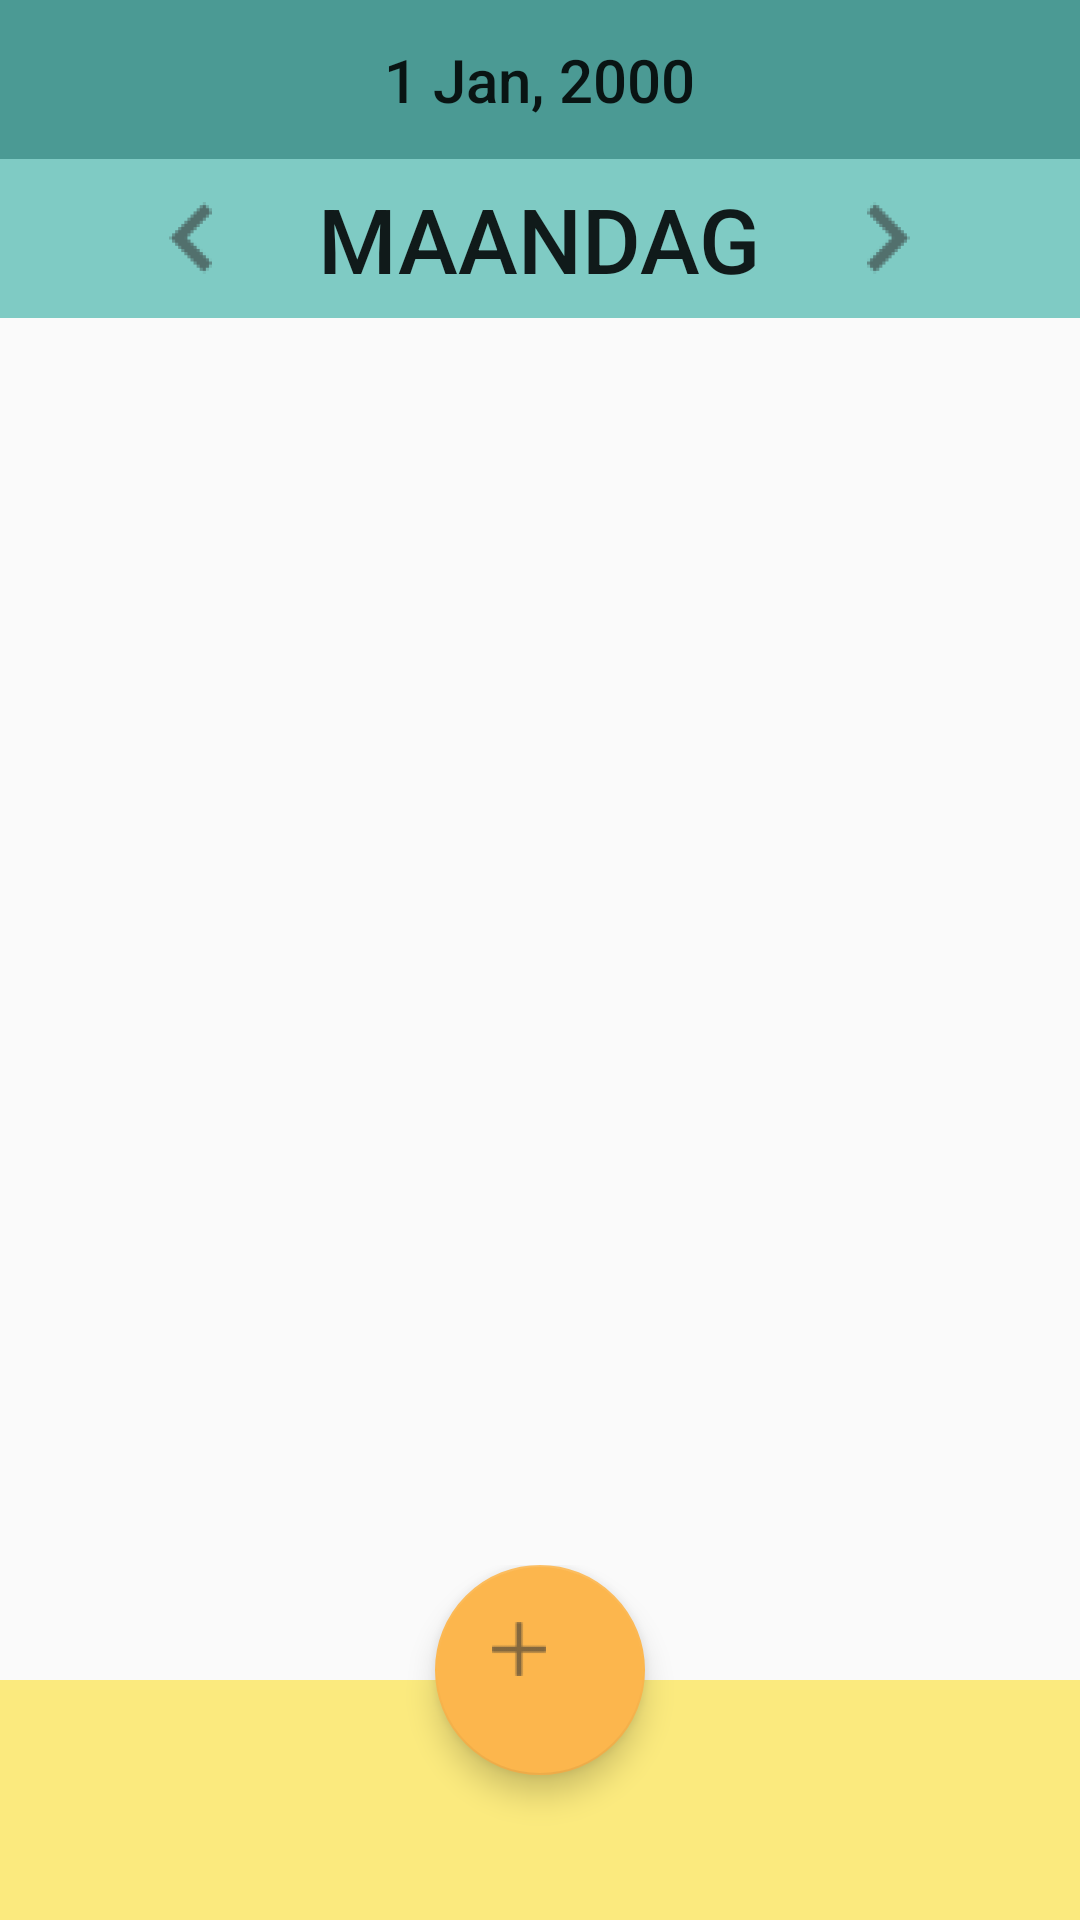

The Android layout XML behind this screen, and the referenced resources:
<!-- AndroidManifest.xml: application theme AppTheme -->
<!-- res/layout/activity_main.xml -->
<?xml version="1.0" encoding="utf-8"?>
<LinearLayout xmlns:android="http://schemas.android.com/apk/res/android"
    xmlns:app="http://schemas.android.com/apk/res-auto"
    xmlns:tools="http://schemas.android.com/tools"
    android:layout_width="match_parent"
    android:layout_height="match_parent"
    android:orientation="vertical">

    <LinearLayout
        android:layout_width="match_parent"
        android:layout_height="45dp"
        android:layout_weight="0.02"
        android:background="@color/colorPrimary"
        android:orientation="horizontal">

        <Space
            android:layout_width="1dp"
            android:layout_height="wrap_content"
            android:layout_weight="1" />

        <TextView
            android:id="@+id/text_title_date_current"
            android:layout_width="wrap_content"
            android:layout_height="match_parent"
            android:layout_gravity="center_vertical|center_horizontal"
            android:layout_weight="1"
            android:gravity="center_vertical|center_horizontal"
            android:text="1 Jan, 2000"
            android:textAppearance="@android:style/TextAppearance.DeviceDefault.Widget.ActionBar.Title" />

        <ImageView
            android:id="@+id/image_title_calendar"
            android:layout_width="1dp"
            android:layout_height="wrap_content"
            android:layout_gravity="center_vertical|center_horizontal"
            android:layout_weight="1"
            app:srcCompat="@drawable/ic_title_calendar" />

    </LinearLayout>

    <LinearLayout
        android:layout_width="match_parent"
        android:layout_height="45dp"
        android:layout_weight="0.02"
        android:background="@color/colorPrimaryDark"
        android:orientation="horizontal">

        <Space
            android:layout_width="wrap_content"
            android:layout_height="wrap_content"
            android:layout_weight="1" />

        <ImageView
            android:id="@+id/image_prev_day"
            android:layout_width="1dp"
            android:layout_height="wrap_content"
            android:layout_gravity="center_vertical|center_horizontal"
            android:layout_weight="1"
            android:gravity="center_vertical|center_horizontal"
            app:srcCompat="@drawable/ic_menu_left" />

        <TextView
            android:id="@+id/text_title_day_current"
            android:layout_width="wrap_content"
            android:layout_height="match_parent"
            android:layout_gravity="center_vertical|center_horizontal"
            android:layout_weight="1"
            android:gravity="center_vertical|center_horizontal"
            android:text="MAANDAG"
            android:textAppearance="@android:style/TextAppearance.DeviceDefault.Widget.ActionMode.Title"
            android:textSize="30sp" />

        <ImageView
            android:id="@+id/image_next_day"
            android:layout_width="1dp"
            android:layout_height="wrap_content"
            android:layout_gravity="center_vertical|center_horizontal"
            android:layout_weight="1"
            android:gravity="center_vertical|center_horizontal"
            app:srcCompat="@drawable/ic_menu_right" />

        <Space
            android:layout_width="wrap_content"
            android:layout_height="wrap_content"
            android:layout_weight="1" />

    </LinearLayout>


    <ViewSwitcher
        android:id="@+id/view_switch"
        android:layout_width="match_parent"
        android:layout_height="0dp"
        android:layout_weight="1">

        <ListView
            android:id="@+id/list_activities"
            android:layout_width="match_parent"
            android:layout_height="fill_parent" />

        <view
            class="com.kazvoeten.btcompass2.PlannerView"
            id="@+id/view3"
            android:layout_width="fill_parent"
            android:layout_height="fill_parent" />
    </ViewSwitcher>


    <LinearLayout
        android:id="@+id/bottom_space"
        android:layout_width="match_parent"
        android:layout_height="110dp"
        android:layout_weight="0.02">

        <FrameLayout
            android:id="@+id/frame_color_slab"
            android:layout_width="match_parent"
            android:layout_height="match_parent"
            android:layout_weight="0.02">

            <android.support.design.widget.FloatingActionButton
                android:id="@+id/fab_main_actions"
                android:layout_width="match_parent"
                android:layout_height="70dp"
                android:layout_gravity="center_horizontal"
                android:layout_weight="0.02"
                android:clickable="true"
                android:paddingTop="20dp"
                android:visibility="visible"
                app:backgroundTint="@color/colorAccentDark"
                app:fabSize="normal"
                app:layout_anchor="@id/bottom_space"
                app:layout_anchorGravity="bottom|right|end"
                app:rippleColor="@android:color/background_light"
                app:srcCompat="@drawable/ic_add_activity" />

            <LinearLayout
                android:layout_width="match_parent"
                android:layout_height="80dp"
                android:layout_gravity="bottom"
                android:background="@color/colorAccent"
                android:orientation="horizontal"></LinearLayout>

        </FrameLayout>
    </LinearLayout>

</LinearLayout>
<!-- resources referenced by this layout -->
<resources>
  <color name="colorAccent">#FBEA7E</color>
  <color name="colorAccentDark">#fcb64d</color>
  <color name="colorPrimary">#4b9a94</color>
  <color name="colorPrimaryDark">#7fCBC4</color>
  <!-- drawable ic_add_activity: png bitmap (drawable-hdpi, 306 bytes) -->
  <!-- drawable ic_menu_left: png bitmap (drawable-hdpi, 583 bytes) -->
  <!-- drawable ic_menu_right: png bitmap (drawable-hdpi, 569 bytes) -->
  <style name="AppTheme" parent="Theme.AppCompat.Light.NoActionBar">
          
          <item name="colorPrimary">@color/colorPrimaryDark</item>
          <item name="colorPrimaryDark">@color/colorPrimary</item>
          <item name="colorAccent">@color/colorPrimary</item>
      </style>
</resources>
